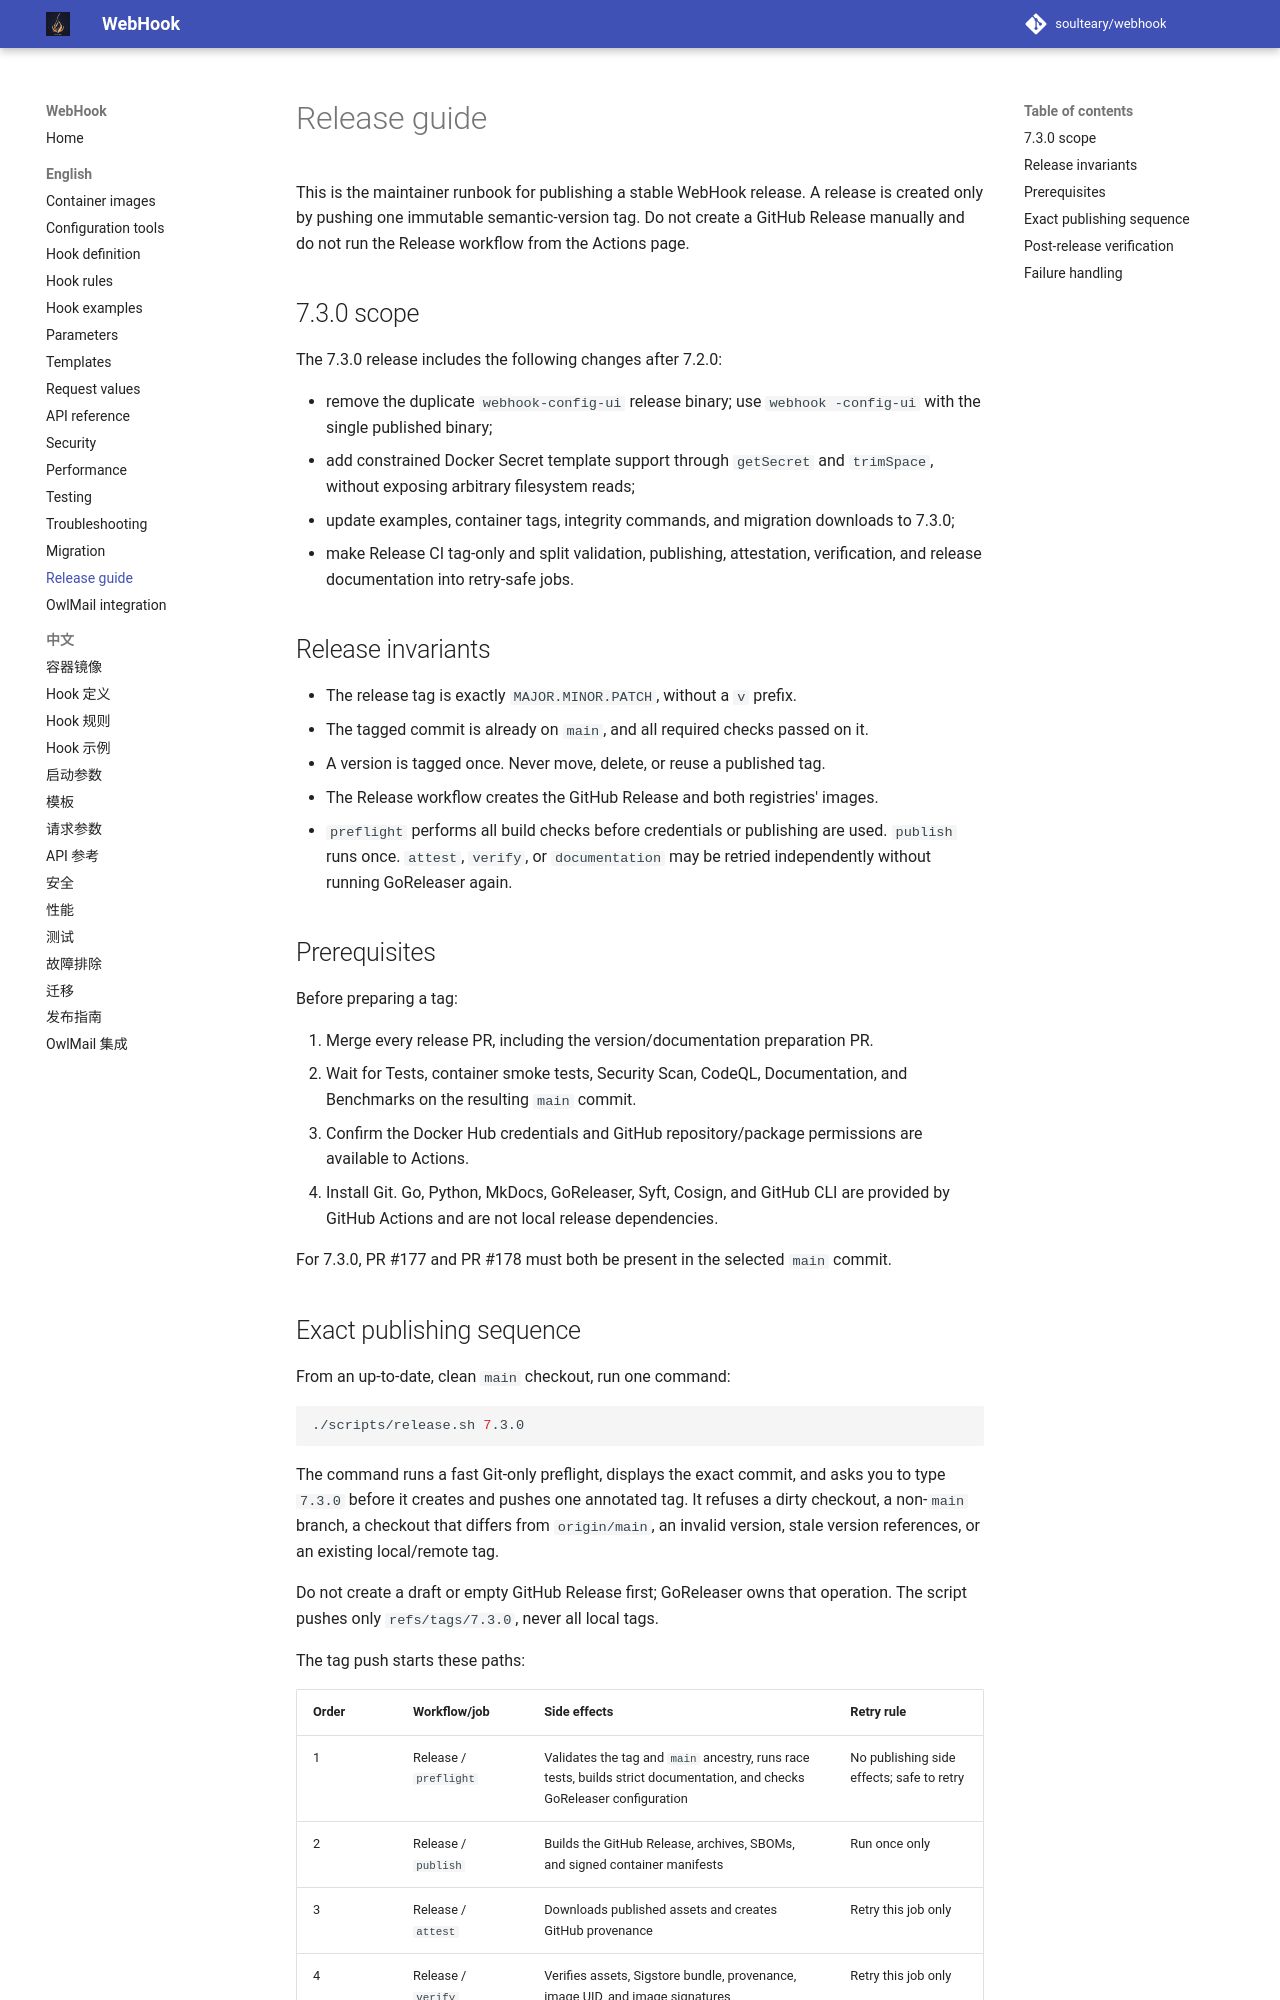

repository: soulteary/webhook · page: 7.3.0/en-US/Release-Guide/index.html · generator: mkdocs

# Release guide

This is the maintainer runbook for publishing a stable WebHook release. A
release is created only by pushing one immutable semantic-version tag. Do not
create a GitHub Release manually and do not run the Release workflow from the
Actions page.

## 7.4.0 scope

This release hardens the Config UI save API, rate-limit client identification, signature checks on multipart requests and the command allowlist, and adds the `-config-ui-token`, `-trusted-proxies` and `-rate-limit-per-ip-*` options. It requires Go 1.27.4, updates Fiber to v3.7.0 and the soulteary kits, and rebuilds the versioned binaries and all three container variants. Hook definitions remain compatible with 7.3.4; the default changes that need operator action are listed in the [migration guide](Migration-Guide.md). See the [changelog](https://github.com/soulteary/webhook/blob/7.4.0/CHANGELOG.md) for the release scope.

## Release invariants

- The release tag is exactly `MAJOR.MINOR.PATCH`, without a `v` prefix.
- The tagged commit is already on `main`, and all required checks passed on it.
- A version is tagged once. Never move, delete, or reuse a published tag.
- The Release workflow creates the GitHub Release and both registries' images.
- `preflight` performs all build checks before credentials or publishing are
  used. `publish` runs once. `attest`, `verify`, or `documentation` may be
  retried independently without running GoReleaser again.

## Prerequisites

Before preparing a tag:

1. Merge every release PR, including the version/documentation preparation PR.
2. Wait for Tests, container smoke tests, Security Scan, CodeQL, Documentation,
   and Benchmarks on the resulting `main` commit.
3. Confirm the Docker Hub credentials and GitHub repository/package permissions
   are available to Actions.
4. Install Git. Go, Python, MkDocs, GoReleaser, Syft, Cosign, and GitHub CLI are
   provided by GitHub Actions and are not local release dependencies.

All dependency/toolchain upgrades and the version preparation PR must be present in the selected `main` commit.
